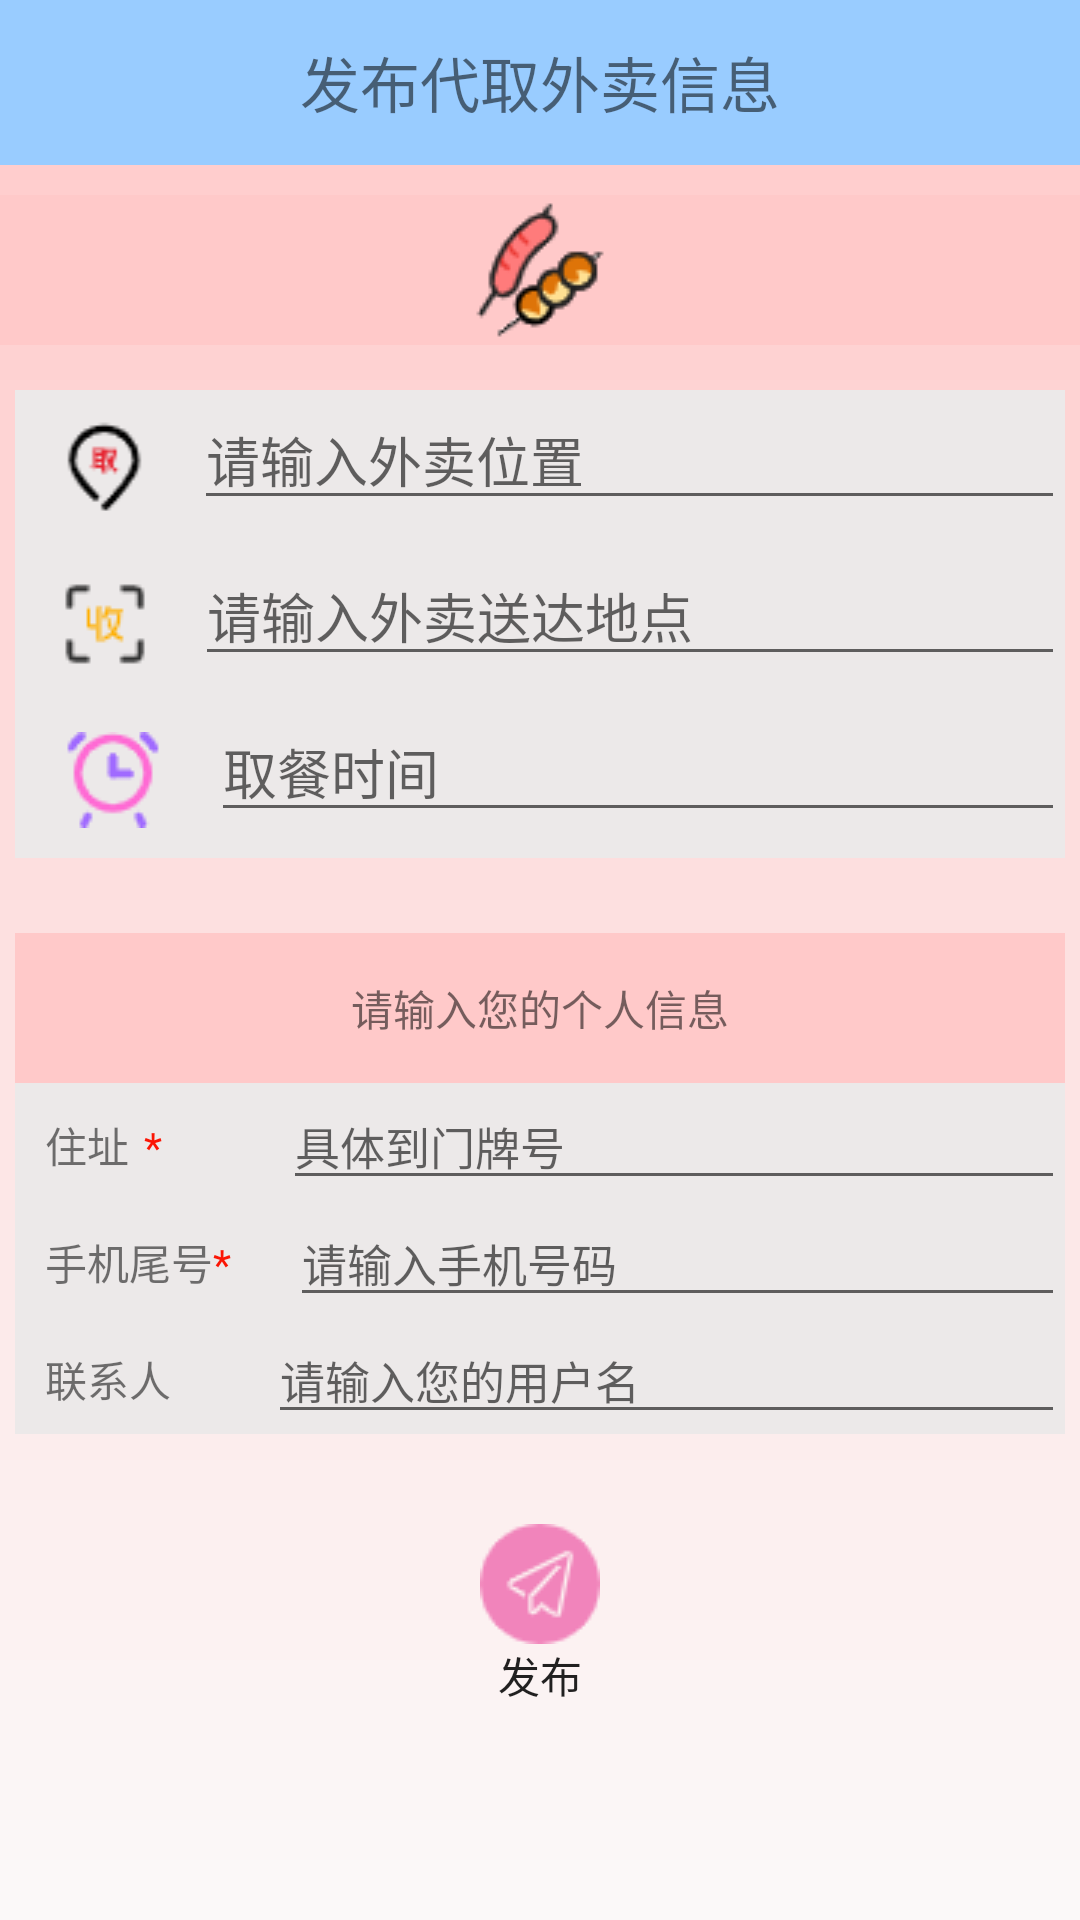

The Android layout XML behind this screen, and the referenced resources:
<!-- AndroidManifest.xml: application theme Theme.Fanlaisu -->
<!-- res/layout/wait_takeout.xml -->
<?xml version="1.0" encoding="utf-8"?>
<LinearLayout xmlns:android="http://schemas.android.com/apk/res/android"
    xmlns:app="http://schemas.android.com/apk/res-auto"
    xmlns:tools="http://schemas.android.com/tools"
    android:layout_width="match_parent"
    android:layout_height="match_parent"
    android:background="@drawable/background_gradient"
    android:orientation="vertical"
    tools:context=".Wait_Takeout">


    <TextView
        android:layout_width="match_parent"
        android:layout_height="55dp"
        android:gravity="center"
        android:background="@color/blue"
        android:textSize="20dp"
        android:text="发布代取外卖信息"/>


    <ImageView
        android:layout_marginTop="10dp"
        android:layout_width="match_parent"
        android:layout_height="wrap_content"
        android:src="@drawable/eat"
        android:background="#FFC9C9"
        />

    <LinearLayout

        android:layout_marginTop="15dp"
        android:layout_width="match_parent"
        android:layout_height="wrap_content"
        android:background="#ECE9E9"
        android:layout_marginLeft="5dp"
        android:layout_marginRight="5dp"
        >
        <ImageView
            android:layout_margin="10dp"
            android:layout_width="wrap_content"
            android:layout_height="wrap_content"
            android:layout_weight="1"
            android:src="@drawable/take"/>
        <EditText
            android:id="@+id/wait_start"
            android:layout_width="wrap_content"
            android:layout_height="wrap_content"
            android:hint="请输入外卖位置"
            android:layout_weight="20"
            />
    </LinearLayout>

    <LinearLayout
        android:layout_width="match_parent"
        android:layout_height="wrap_content"
        android:background="#ECE9E9"
        android:layout_marginLeft="5dp"
        android:layout_marginRight="5dp">
        <ImageView
            android:layout_margin="10dp"
            android:layout_width="wrap_content"
            android:layout_height="wrap_content"
            android:layout_weight="1"
            android:src="@drawable/send"/>
        <EditText
            android:id="@+id/wait_where"
            android:layout_width="wrap_content"
            android:layout_height="wrap_content"
            android:hint="请输入外卖送达地点"
            android:layout_weight="15"

            />
    </LinearLayout>
    <LinearLayout
        android:layout_width="match_parent"
        android:layout_height="wrap_content"
        android:background="#ECE9E9"
        android:layout_marginLeft="5dp"
        android:layout_marginRight="5dp">
        <ImageView
            android:layout_margin="10dp"
            android:layout_width="wrap_content"
            android:layout_height="wrap_content"
            android:layout_weight="1"
            android:src="@drawable/time"/>
        <EditText
            android:id="@+id/wait_time"
            android:layout_width="wrap_content"
            android:layout_height="wrap_content"
            android:hint="取餐时间"
            android:layout_weight="15"

            />
    </LinearLayout>
    <TextView
        android:layout_marginTop="25dp"
        android:layout_width="match_parent"
        android:layout_height="50dp"
        android:text="请输入您的个人信息"

        android:layout_marginLeft="5dp"
        android:layout_marginRight="5dp"
        android:background="#FFC9C9"
        android:gravity="center"/>
    <LinearLayout
        android:layout_width="match_parent"

        android:layout_marginLeft="5dp"
        android:layout_marginRight="5dp"
        android:background="#ECE9E9"
        android:layout_height="wrap_content">
        <TextView
            android:layout_width="wrap_content"
            android:layout_height="wrap_content"
            android:text="住址"
            android:layout_marginLeft="10dp"

            android:layout_marginRight="5dp"
            />
        <TextView
            android:layout_width="wrap_content"
            android:layout_height="wrap_content"
            android:text="*"
            android:layout_marginRight="19dp"
            android:textColor="#FB1504"
            android:layout_weight="2"/>
        <EditText
            android:id="@+id/wait_zhuzhi"
            android:layout_width="wrap_content"
            android:layout_height="wrap_content"
            android:hint="具体到门牌号"
            android:textSize="15dp"
            android:layout_weight="15"/>

    </LinearLayout>
    <LinearLayout

        android:layout_width="match_parent"

        android:layout_marginLeft="5dp"
        android:layout_marginRight="5dp"
        android:background="#ECE9E9"
        android:layout_height="wrap_content">
        <TextView
            android:layout_width="wrap_content"
            android:layout_height="wrap_content"
            android:text="手机尾号"
            android:layout_marginLeft="10dp"

            />
        <TextView
            android:layout_width="wrap_content"
            android:layout_height="wrap_content"
            android:text="*"
            android:layout_marginRight="10dp"
            android:textColor="#FB1504"
            android:layout_weight="1"/>
        <EditText
            android:id="@+id/wait_phone"
            android:layout_width="wrap_content"
            android:layout_height="wrap_content"
            android:hint="请输入手机号码"
            android:textSize="15dp"
            android:layout_weight="15"/>

    </LinearLayout>
    <LinearLayout
        android:layout_width="match_parent"

        android:layout_marginLeft="5dp"
        android:layout_marginRight="5dp"
        android:background="#ECE9E9"
        android:layout_height="wrap_content">
        <TextView
            android:layout_width="wrap_content"
            android:layout_height="wrap_content"
            android:text="联系人"
            android:layout_marginLeft="10dp"
            android:layout_weight="3"
            android:layout_marginRight="5dp"
            />

        <EditText
            android:id="@+id/wait_name"
            android:layout_width="wrap_content"
            android:layout_height="wrap_content"
            android:hint="请输入您的用户名"
            android:textSize="15dp"
            android:layout_weight="15"/>

    </LinearLayout>
    <Button
        android:id="@+id/out_publish"
        android:layout_width="match_parent"
        android:layout_height="wrap_content"
        android:layout_marginTop="30dp"
        android:background="@android:color/transparent"
        android:drawableTop="@drawable/release"
        android:text="发布" />
</LinearLayout>
<!-- resources referenced by this layout -->
<resources>
  <color name="blue">#99CCFF</color>
  <!-- drawable background_gradient (drawable) -->
  <?xml version="1.0" encoding="utf-8"?>
  <shape xmlns:android="http://schemas.android.com/apk/res/android">
      
      <gradient
          android:startColor="#FBF9F9"
          android:endColor="#FFC9C9"
          android:angle="90"/>
  </shape>
  <!-- drawable eat: png bitmap (drawable, 2839 bytes) -->
  <!-- drawable release: png bitmap (drawable, 1370 bytes) -->
  <!-- drawable send: png bitmap (drawable, 738 bytes) -->
  <!-- drawable take: png bitmap (drawable, 1008 bytes) -->
  <!-- drawable time: png bitmap (drawable, 1359 bytes) -->
  <style name="Theme.Fanlaisu" parent="Theme.MaterialComponents.DayNight.DarkActionBar.Bridge">
          
          <item name="colorPrimary">@color/purple_500</item>
          <item name="colorPrimaryVariant">#99CCFF</item>
          <item name="colorOnPrimary">@color/white</item>
          
          <item name="colorSecondary">@color/teal_200</item>
          <item name="colorSecondaryVariant">@color/teal_700</item>
          <item name="colorOnSecondary">@color/black</item>
          
          <item name="android:statusBarColor" tools:targetApi="l">?attr/colorPrimaryVariant</item>
          
      </style>
  <color name="purple_500">#FF6200EE</color>
  <color name="white">#FFFFFFFF</color>
  <color name="teal_200">#FF03DAC5</color>
  <color name="teal_700">#FF018786</color>
  <color name="black">#FF000000</color>
</resources>
